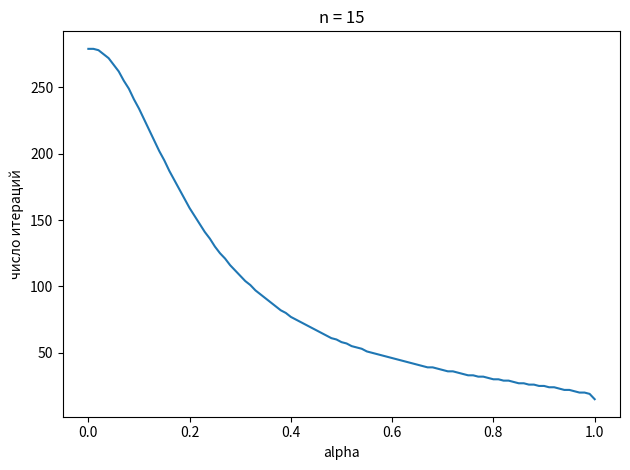

Generate this figure with matplotlib:
import matplotlib.pyplot as plt
import numpy as np

N = 15

#1-я норма вектора
def norm_v(x):
    return max(abs(x))

def make_A(n, a):
    A = np.eye(n)
    A *= 2
    for i in range(n - 1):
        A[i, i + 1] = -1 - a
    for i in range(1, n):
        A[i, i - 1] = -1 + a
    return A
def make_f(n, a):
    f = np.zeros(n)
    f[0] = 1 - a
    f[-1] = 1 + a
    return f
def LDU(A):
    n = len(A)
    L = np.zeros((n, n))
    D = np.zeros((n, n))
    U = np.zeros((n, n))
    for i in range(n):
        D[i][i] = A[i][i]
    for i in range(1, n):
        for j in range(i):
            L[i][j] = A[i][j]
    for i in range(n - 1):
        for j in range(i + 1, n):
            U[i][j] = A[i][j]
    return L, D, U

def solve(A, f):
    n = 1
    L, D, U = LDU(A)
    prev = np.asarray([f[i]/A[i][i] for i in range(len(f))])
    #prev = np.zeros(len(f))
    x = -1 * (np.linalg.inv(L + D).dot(U)).dot(prev) + (np.linalg.inv(L + D)).dot(f)
    while(norm_v(x - prev) > 10**-6):
        n +=1
        prev = x
        x = -1 * (np.linalg.inv(L + D).dot(U)).dot(prev) + (np.linalg.inv(L + D)).dot(f)
    return x, n

x=[]
y=[]
a = [0.01*i for i in range(101)]
for i in range(len(a)):
    _, n = solve(make_A(N, a[i]), make_f(N, a[i]))
    x.append(a[i])
    y.append(n)


plt.plot(x, y)
plt.title("n = " + str(N))
plt.xlabel("alpha")
plt.ylabel("число итераций")
plt.tight_layout()
plt.show()
